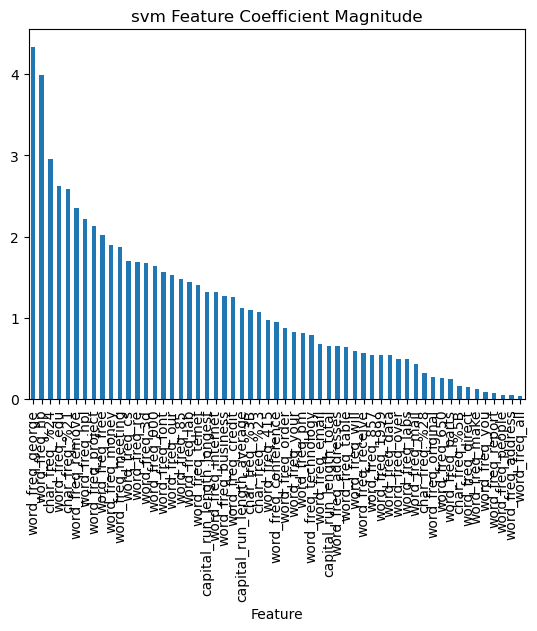

The table this chart was drawn from, first rows:
Feature, Importance
word_freq_george, 4.332
word_freq_hp, 3.99
char_freq_%24, 2.952
word_freq_edu, 2.625
char_freq_%21, 2.582
word_freq_remove, 2.355
word_freq_hpl, 2.217
word_freq_project, 2.135
word_freq_free, 2.018
word_freq_money, 1.892
word_freq_meeting, 1.874
word_freq_cs, 1.701
word_freq_re, 1.689
word_freq_3d, 1.677
word_freq_000, 1.636
word_freq_font, 1.566
word_freq_our, 1.525
word_freq_85, 1.472
word_freq_lab, 1.441
word_freq_telnet, 1.408
capital_run_length_longest, 1.322
word_freq_internet, 1.321
word_freq_business, 1.273
word_freq_credit, 1.256
capital_run_length_average, 1.116
char_freq_%3B, 1.101
char_freq_%23, 1.074
word_freq_415, 0.971
word_freq_conference, 0.9472
word_freq_order, 0.8803
word_freq_your, 0.8314
word_freq_pm, 0.814
word_freq_technology, 0.7896
word_freq_email, 0.6767
capital_run_length_total, 0.653
word_freq_addresses, 0.6486
word_freq_table, 0.6409
word_freq_will, 0.5954
word_freq_receive, 0.5699
word_freq_857, 0.5437
word_freq_1999, 0.5434
word_freq_data, 0.5372
word_freq_over, 0.4969
word_freq_labs, 0.4897
word_freq_mail, 0.4374
char_freq_%28, 0.3168
word_freq_original, 0.2763
word_freq_650, 0.2559
word_freq_parts, 0.2483
char_freq_%5B, 0.1568
word_freq_direct, 0.1496
word_freq_make, 0.1268
word_freq_you, 0.09047
word_freq_report, 0.0795
word_freq_people, 0.05289
word_freq_address, 0.0522
word_freq_all, 0.037
